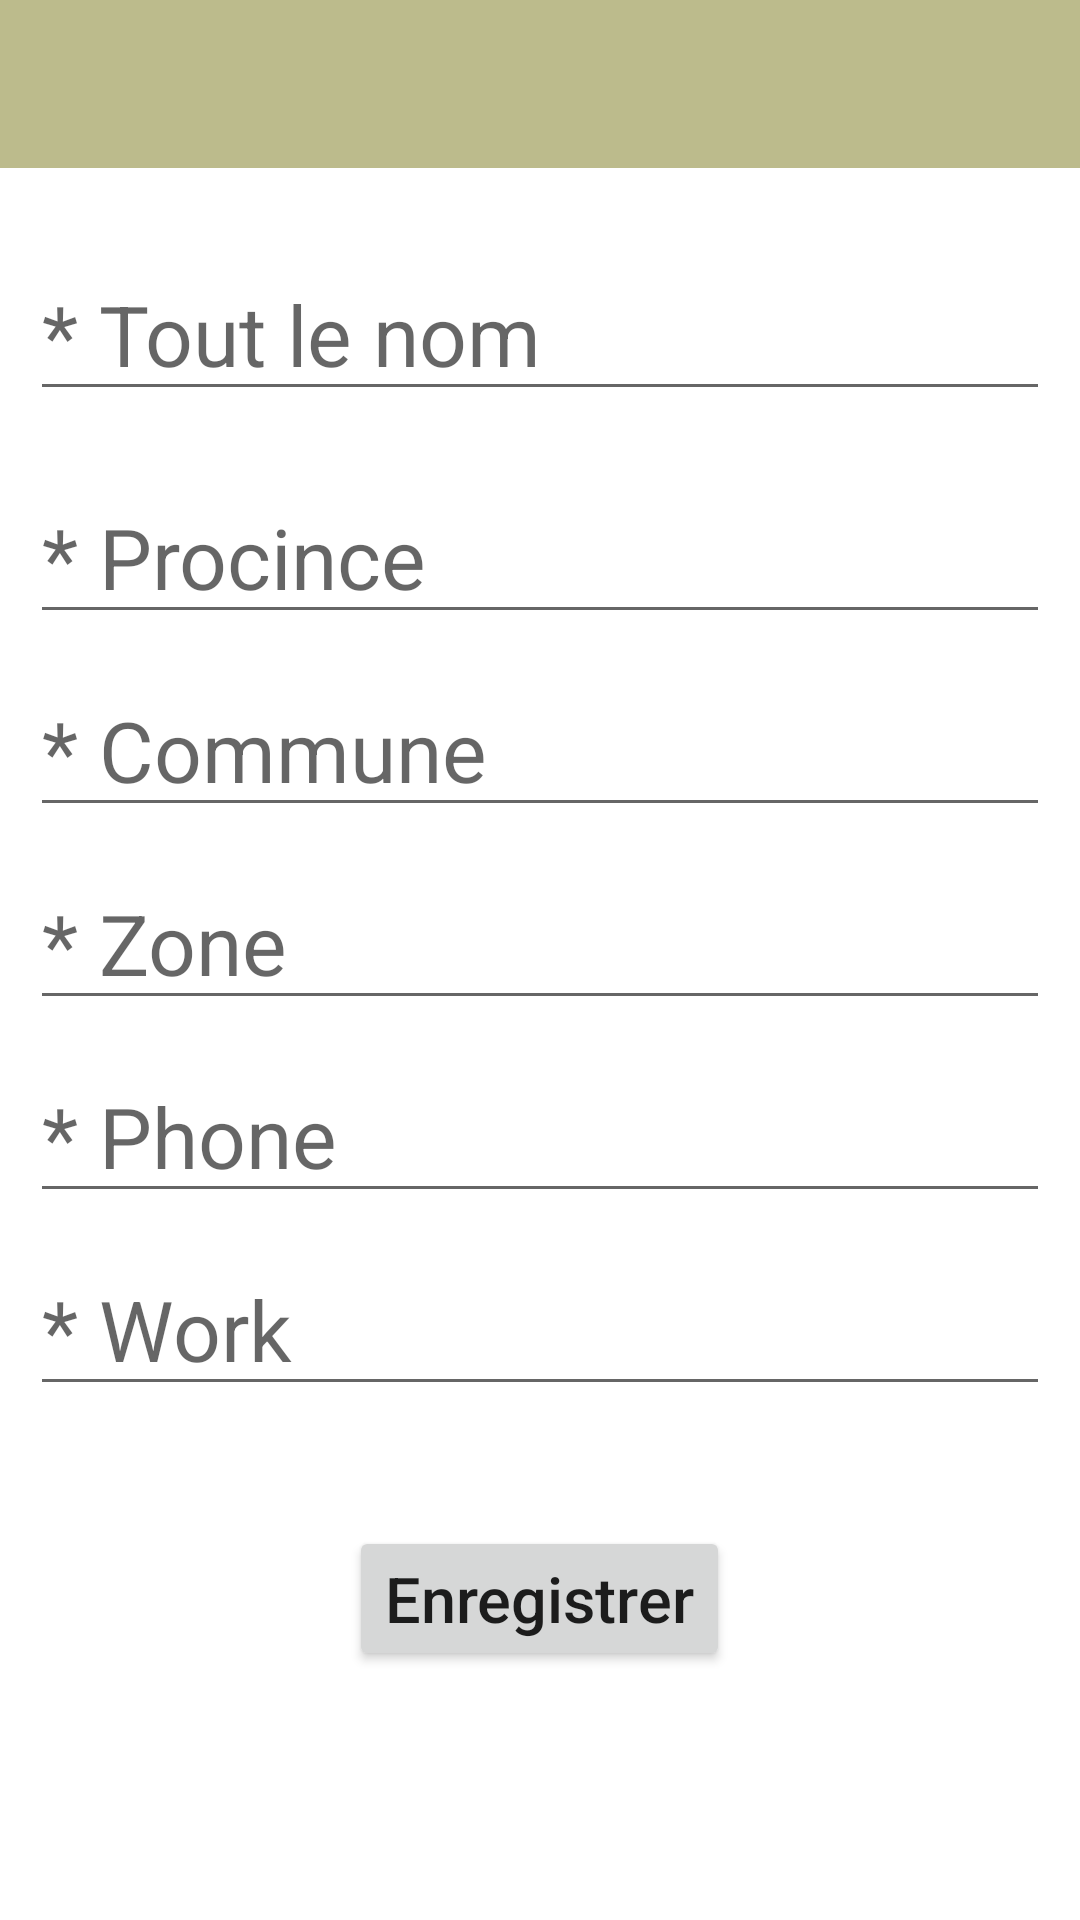

Write the Android layout XML for this screen, with the resource values it uses.
<!-- AndroidManifest.xml: application theme Theme.FoodShipping -->
<!-- res/layout/activity_userprofile.xml -->
<?xml version="1.0" encoding="utf-8"?>
<RelativeLayout xmlns:android="http://schemas.android.com/apk/res/android"
    xmlns:app="http://schemas.android.com/apk/res-auto"
    xmlns:tools="http://schemas.android.com/tools"
    android:layout_width="match_parent"
    android:layout_height="match_parent"
    tools:context=".Userprofile">

    <include
        android:id="@+id/profile_toolbar"
        layout="@layout/toolbar_layout"/>

    <LinearLayout
        android:layout_width="match_parent"
        android:layout_height="wrap_content"
        android:orientation="vertical"
        android:layout_centerInParent="true">

        <EditText
            android:id="@+id/fullname_id"
            android:layout_width="match_parent"
            android:layout_height="wrap_content"
            android:hint="* Tout le nom"
            android:textSize="28sp"
            android:layout_marginLeft="10sp"
            android:layout_marginRight="10sp"
            android:layout_marginBottom="20sp"/>

        <EditText
            android:id="@+id/province_id"
            android:layout_width="match_parent"
            android:layout_height="wrap_content"
            android:hint="* Procince"
            android:textSize="28sp"
            android:layout_marginLeft="10sp"
            android:layout_marginRight="10sp"
            android:layout_marginBottom="10sp"/>

        <EditText
            android:id="@+id/commune_id"
            android:layout_width="match_parent"
            android:layout_height="wrap_content"
            android:hint="* Commune"
            android:textSize="28sp"
            android:layout_marginLeft="10sp"
            android:layout_marginRight="10sp"
            android:layout_marginBottom="10sp"/>

        <EditText
            android:id="@+id/zone_id"
            android:layout_width="match_parent"
            android:layout_height="wrap_content"
            android:hint="* Zone"
            android:textSize="28sp"
            android:layout_marginLeft="10sp"
            android:layout_marginRight="10sp"
            android:layout_marginBottom="10sp"/>

        <EditText
            android:id="@+id/phone_id"
            android:layout_width="match_parent"
            android:layout_height="wrap_content"
            android:hint="* Phone"
            android:textSize="28sp"
            android:layout_marginLeft="10sp"
            android:layout_marginRight="10sp"
            android:layout_marginBottom="10sp"
            android:inputType="number"/>

        <EditText
            android:id="@+id/work_id"
            android:layout_width="match_parent"
            android:layout_height="wrap_content"
            android:hint="* Work"
            android:textSize="28sp"
            android:layout_marginLeft="10sp"
            android:layout_marginRight="10sp"
            android:layout_marginBottom="10sp"/>

        <Button
            android:id="@+id/save_id"
            android:layout_width="wrap_content"
            android:layout_height="wrap_content"
            android:text="Enregistrer"
            android:textAllCaps="false"
            android:layout_gravity="center"
            android:layout_marginTop="30dp"
            android:textSize="21sp"/>

    </LinearLayout>

</RelativeLayout>
<!-- res/layout/toolbar_layout.xml (included above) -->
<?xml version="1.0" encoding="utf-8"?>
<androidx.appcompat.widget.Toolbar
    xmlns:android="http://schemas.android.com/apk/res/android"
    android:theme="@style/ThemeOverlay.AppCompat.Dark.ActionBar"
    android:background="#BCBB8C"
    android:layout_width="match_parent"
    android:layout_height="wrap_content"/>
<!-- resources referenced by this layout -->
<resources>
  <style name="Theme.FoodShipping" parent="Theme.MaterialComponents.DayNight.NoActionBar">
          
          <item name="colorPrimary">@color/purple_500</item>
          <item name="colorPrimaryVariant">@color/purple_700</item>
          <item name="colorOnPrimary">@color/white</item>
          
          <item name="colorSecondary">@color/teal_200</item>
          <item name="colorSecondaryVariant">@color/teal_700</item>
          <item name="colorOnSecondary">@color/black</item>
          
          <item name="android:statusBarColor">?attr/colorPrimaryVariant</item>
          
      </style>
  <color name="purple_500">#FF6200EE</color>
  <color name="purple_700">#FF3700B3</color>
  <color name="white">#FFFFFFFF</color>
  <color name="teal_200">#FF03DAC5</color>
  <color name="teal_700">#FF018786</color>
  <color name="black">#FF000000</color>
</resources>
